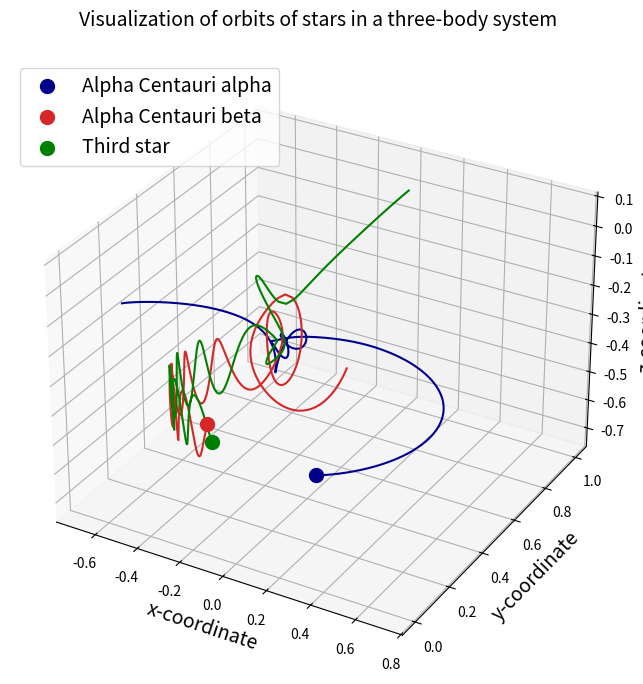

Here is the Python script that generated this plot:
import numpy as np
import scipy as sp
import matplotlib.pyplot as plt

class ManyBodySystem_in_Gravity:
    """
    重力多体问题函数包
    This class of function is designed to simulation the trajectories of many-body particle system under the effect of
    gravity.
    """
    def __init__(self,v_init=np.array([[0.01,0.01,0],[-0.05,0,-0.1],[0,-0.01,0]]),
                 q_init=np.array([[-0.5, 0, 0], [0.5, 0, 0], [0,1.0,0]]),
                 num_particle=3,dim_space=3,num_step=500,step_length=0.005):
        # Universal constants
        G = 6.67408e-11  # [=] N-m2/kg2, universal gravitation constant

        # Reference quantities
        m_nd = 1.989e+30  # kg #mass of the sun
        r_nd = 5.326e+12  # m #distance between stars in Alpha Centauri
        v_nd = 30000  # m/s #relative velocity of earth around the sun
        t_nd = 79.91 * 365 * 24 * 3600 * 0.51  # s #orbital period of Alpha Centauri

        self.k1 = G*t_nd*m_nd/(r_nd**2*v_nd)
        self.k2 = v_nd*t_nd/r_nd

        # 系统初始状态
        self.v_init = v_init
        self.q_init = q_init


        self.nbody = num_particle  # 粒子数
        self.dim = dim_space  # 空间维度

        self.m = np.ones(num_particle, dtype=float)  # mass
        self.P = np.empty((num_step, num_particle, dim_space), dtype=float)  # momentum
        self.V = np.empty((num_step, num_particle, dim_space), dtype=float)  # velocity
        self.Q = np.empty((num_step, num_particle, dim_space), dtype=float)  # position, or in other words, trajectory

        self.time = np.empty(num_step, dtype=float)  # 时序信号
        self.nstep = num_step
        self.dt = step_length

    # This function is designed for the calculation of the force constant matrix
    def Interaction(self,q):
        U = np.zeros((self.nbody,self.nbody,self.dim), dtype=float)  # 创建作用势矩阵
        for i in range(self.nbody):
            for j in range(i):
                d_ij = np.linalg.norm(q[i]-q[j])  # 计算质点间的绝对距离
                n_ij = (q[j]-q[i])/d_ij  # 计算左右的方向（归一化基矢）
                u_ij = (self.k1/d_ij**2)*n_ij  # 计算j-th质点对于i-th质点的作用

                U[i,j] = u_ij  # U[i,j]代表了j-th质点对于i-th质点的作用
                U[j,i] = -u_ij  # 反之依然，i-th质点对于j-th质点的作用，应与j-th质点对于i-th质点的作用，大小相等，方向相反

        return U



    # 此函数专用于利用四阶Runge-Kunta方法对系统演化进行数值模拟
    def Evolve_by_RungeKutta(self):
        V, Q, dt, time = (self.V, self.Q, self.dt, self.time)

        # 定义速度矩阵
        v1 = np.zeros((self.nbody,self.dim), dtype=float)  #
        v2 = np.zeros((self.nbody, self.dim), dtype=float)
        v3 = np.zeros((self.nbody, self.dim), dtype=float)
        v4 = np.zeros((self.nbody, self.dim), dtype=float)
        # 定义加速度矩阵
        a1 = np.zeros((self.nbody, self.dim), dtype=float)  #
        a2 = np.zeros((self.nbody, self.dim), dtype=float)
        a3 = np.zeros((self.nbody, self.dim), dtype=float)
        a4 = np.zeros((self.nbody, self.dim), dtype=float)
        # 定义位置矩阵
        q1 = np.zeros((self.nbody, self.dim), dtype=float)  #
        q2 = np.zeros((self.nbody, self.dim), dtype=float)
        q3 = np.zeros((self.nbody, self.dim), dtype=float)
        q4 = np.zeros((self.nbody, self.dim), dtype=float)

        # 系统初始化
        t = 0
        v = self.v_init
        q = self.q_init

        for n in range(self.nstep):
            # 保存轨迹到结果数组
            time[n] = t
            V[n] = v
            Q[n] = q

            # 计算一阶R-K结果
            v1 = v
            q1 = q
            U1 = self.Interaction(q1)
            for i in range(self.nbody):
                a1[i] = 0
                for j in range(self.nbody):
                    a1[i] += U1[i,j]*self.m[i]

            # 计算二阶R-K结果
            v2 = v1 + a1*dt/2.0
            q2 = q1 + self.k2*v1*dt/2.0
            U2 = self.Interaction(q2)
            for i in range(self.nbody):
                a2[i] = 0
                for j in range(self.nbody):
                    a2[i] += U2[i, j] * self.m[i]

            # 计算三阶R-K结果
            v3 = v1 + a2 * dt / 2.0
            q3 = q1 + self.k2*v2 * dt / 2.0
            U3 = self.Interaction(q3)
            for i in range(self.nbody):
                a3[i] = 0
                for j in range(self.nbody):
                    a3[i] += U3[i, j] * self.m[i]

            # 计算四阶R-K结果
            v4 = v1 + a3 * dt
            q4 = q1 + self.k2*v3 * dt
            U4 = self.Interaction(q4)
            for i in range(self.nbody):
                a4[i] = 0
                for j in range(self.nbody):
                    a4[i] += U4[i, j] * self.m[i]

            # 计算下一时刻的轨迹
            t = t + dt
            v = v + dt*(a1+2*a2+2*a3+a4)/6.0
            q = q + dt*self.k2*(v1+2*v2+2*v3+v4)/6.0

        return time, V, Q

#A function defining the equations of motion
#def TwoBodyEquations(w,t,G,m1,m2):
    #r1=w[:3]
    #r2=w[3:6]
    #v1=w[6:9]
    #v2=w[9:12]
    #r=sci.linalg.norm(r2-r1) #Calculate magnitude or norm of vector
    #dv1bydt=K1*m2*(r2-r1)/r**3
    #dv2bydt=K1*m1*(r1-r2)/r**3
    #dr1bydt=K2*v1
    #dr2bydt=K2*v2
    #r_derivs=sci.concatenate((dr1bydt,dr2bydt))
    #derivs=sci.concatenate((r_derivs,dv1bydt,dv2bydt))
    #return derivs

if __name__ == "__main__":
    # r = np.array([[-0.5, 0,0], [0.5, 0,0]])
    # v = np.array([[0.01,0.01,0],[-0.05,0,-0.1]])
    r = np.array([[-0.5, 0, 0], [0.5, 0, 0], [0,1.0,0]])
    v = np.array([[0.01,0.01,0],[-0.05,0,-0.1],[0,-0.01,0]])

    MB = ManyBodySystem_in_Gravity(v_init=v,q_init=r,num_particle=3,dim_space=3,num_step=500,step_length=0.005)
    t, vel, pos = MB.Evolve_by_RungeKutta()

    # 画图模块
    # Create figure
    fig = plt.figure(figsize=(8, 8))
    # Create 3D axes
    ax = fig.add_subplot(111, projection="3d")
    # Plot the orbits
    ax.plot(pos[:,0,0],pos[:,0,1],pos[:,0,2], color="darkblue")
    ax.plot(pos[:,1,0],pos[:,1,1],pos[:,1,2], color="tab:red")
    ax.plot(pos[:,2,0],pos[:,2,1],pos[:,2,2], color='g')
    # Plot the final positions of the stars
    ax.scatter(pos[-1,0,0],pos[-1,0,1],pos[-1,0,2], color="darkblue", marker="o", s=100, label="Alpha Centauri alpha")
    ax.scatter(pos[-1,1,0],pos[-1,1,1],pos[-1,1,2], color="tab:red", marker="o", s=100, label="Alpha Centauri beta")
    ax.scatter(pos[-1,2,0],pos[-1,2,1],pos[-1,2,2], color="g", marker="o", s=100, label="Third star")
    # Add a few more bells and whistles
    ax.set_xlabel("x-coordinate", fontsize=14)
    ax.set_ylabel("y-coordinate", fontsize=14)
    ax.set_zlabel("z-coordinate", fontsize=14)
    ax.set_title("Visualization of orbits of stars in a three-body system\n", fontsize=14)
    ax.legend(loc="upper left", fontsize=14)

    plt.show(block=True)


    #fig = plt.figure()
    #ax = fig.add_subplot(projection="3d")  # 设置画布为三维图图像
    #ax.plot(pos[:,0,0],pos[:,0,1],pos[:,0,2])
    #ax.plot(pos[:, 1, 0], pos[:, 1, 1],pos[:,1,2])
    #ax.plot(pos[:, 2, 0], pos[:, 2, 1], pos[:, 2, 2])

    #plt.show(block=True)

    # V = MB.Interaction(r)

    # print(V[1,0])